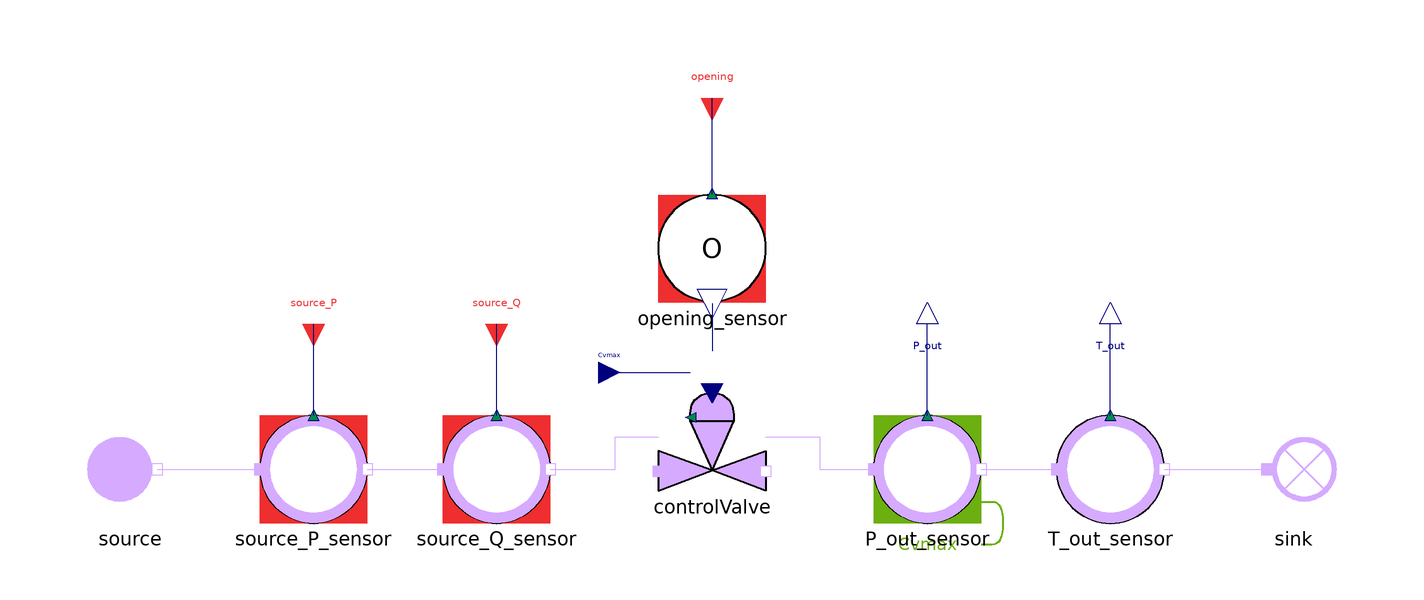

Above is the diagram view of the following Modelica model: its components placed by their Placement annotations and its connect equations drawn as lines.

model ControlValve_direct
  extends MetroscopeModelingLibrary.Utilities.Icons.Tests.SteelworksGasesTestIcon;
  import Interfaces = MetroscopeModelingLibrary.Utilities.Interfaces;
  import Medium = MetroscopeModelingLibrary.Utilities.Media.SteelworksGasesMedium;
  import MetroscopeModelingLibrary.Utilities.Units;

  MetroscopeModelingLibrary.SteelworksGases.BoundaryConditions.Source source
    annotation (Placement(transformation(extent={{-10,-10},{10,10}}, origin={-108,0})));
  MetroscopeModelingLibrary.SensorsControl.SteelworksGases.PressureSensor source_P_sensor(
    sensor_function="BC",
    P_start=10,
    P_0=1e+06,
    signal_unit="barA",
    display_unit="barA")
    annotation (Placement(transformation(extent={{-10,-10},{10,10}}, origin={-74,0})));
  MetroscopeModelingLibrary.SensorsControl.SteelworksGases.FlowSensor source_Q_sensor(
    sensor_function="BC",
    Q_start=100,
    Q_0=100,
    signal_unit="kg/s",
    display_unit="kg/s")
    annotation (Placement(transformation(extent={{-10,-10},{10,10}}, origin={-40,0})));
  MetroscopeModelingLibrary.SteelworksGases.Pipes.ControlValve controlValve
    annotation (Placement(transformation(extent={{-10,-10},{10,10}}, origin={0,6})));
  MetroscopeModelingLibrary.SensorsControl.SteelworksGases.PressureSensor P_out_sensor(
    sensor_function="Calibration",
    causality="Cvmax",
    P_start=9,
    P_0=900000,
    signal_unit="barA",
    display_unit="barA")
    annotation (Placement(transformation(extent={{-10,-10},{10,10}}, origin={40,0})));
  MetroscopeModelingLibrary.SensorsControl.SteelworksGases.TemperatureSensor T_out_sensor(
    sensor_function="Unidentified",
    T_start=225.2,
    T_0=498.35,
    signal_unit="degC",
    display_unit="degC")
    annotation (Placement(transformation(extent={{-10,-10},{10,10}}, origin={74,0})));
  MetroscopeModelingLibrary.SteelworksGases.BoundaryConditions.Sink sink
    annotation (Placement(transformation(extent={{-10,-10},{10,10}}, origin={108,0})));
  MetroscopeModelingLibrary.SensorsControl.Outline.OpeningSensor opening_sensor(
    sensor_function="BC",
    Opening_start=90,
    Opening_pc_0=90,
    signal_unit="%")
    annotation (Placement(transformation(extent={{-10,-10},{10,10}}, origin={0,41})));

  input Units.SpecificEnthalpy source_h(start=0.5e6) "J/kg";

  Interfaces.BoundaryCondition source_P(start=source_P_sensor.P_start)
    annotation (Placement(transformation(extent={{-4,-4},{4,4}}, rotation=270, origin={-74,27})));

  Interfaces.BoundaryCondition source_Q(start=source_Q_sensor.Q_start)
    annotation (Placement(transformation(extent={{-4,-4},{4,4}}, rotation=270, origin={-40,27})));

  Interfaces.Observable P_out
    annotation (Placement(transformation(extent={{-4,-4},{4,4}}, rotation=90, origin={40,27})));

  Interfaces.Observable T_out
    annotation (Placement(transformation(extent={{-4,-4},{4,4}}, rotation=90, origin={74,27})));

  Interfaces.BoundaryCondition opening(start=opening_sensor.Opening_start)
    annotation (Placement(transformation(extent={{-4,-4},{4,4}}, rotation=270, origin={0,69})));

  Interfaces.GenericReal Cvmax
    annotation (Placement(transformation(extent={{-4,-4},{4,4}}, origin={-21,18})));
equation
  source.h_out = source_h;
  source.Xi_out = Medium.reference_X;
  Cvmax = 63019.7196813;

  connect(source.C_out, source_P_sensor.C_in)
    annotation (Line(points={{-103,0},{-84,0}}, color={213,170,255}));
  connect(source_P_sensor.C_out, source_Q_sensor.C_in)
    annotation (Line(points={{-64,0},{-50,0}}, color={213,170,255}));
  connect(source_Q_sensor.C_out, controlValve.C_in)
    annotation (Line(points={{-30,0},{-18,0},{-18,6},{-10,6}}, color={213,170,255}));
  connect(controlValve.C_out, P_out_sensor.C_in)
    annotation (Line(points={{10,6},{20,6},{20,0},{30,0}}, color={213,170,255}));
  connect(P_out_sensor.C_out, T_out_sensor.C_in)
    annotation (Line(points={{50,0},{64,0}}, color={213,170,255}));
  connect(T_out_sensor.C_out, sink.C_in)
    annotation (Line(points={{84,0},{103,0}}, color={213,170,255}));

  connect(source_P_sensor.P_sensor, source_P)
    annotation (Line(points={{-74,10},{-74,27}}, color={0,0,127}));
  connect(source_Q_sensor.Q_sensor, source_Q)
    annotation (Line(points={{-40,10},{-40,27}}, color={0,0,127}));
  connect(P_out_sensor.P_sensor, P_out)
    annotation (Line(points={{40,10},{40,27}}, color={0,0,127}));
  connect(T_out_sensor.T_sensor, T_out)
    annotation (Line(points={{74,10},{74,27}}, color={0,0,127}));
  connect(opening_sensor.opening_sensor, opening)
    annotation (Line(points={{0,51.2},{0,69}}, color={0,0,127}));
  connect(opening_sensor.Opening, controlValve.Opening)
    annotation (Line(points={{0,30.8},{0,22}}, color={0,0,127}));
  connect(Cvmax, controlValve.Cv_max)
    annotation (Line(points={{-21,18},{-4,18}}, color={0,0,127}));

  annotation (Diagram(coordinateSystem(preserveAspectRatio=false, extent={{-130,-48},{130,98}})));
end ControlValve_direct;